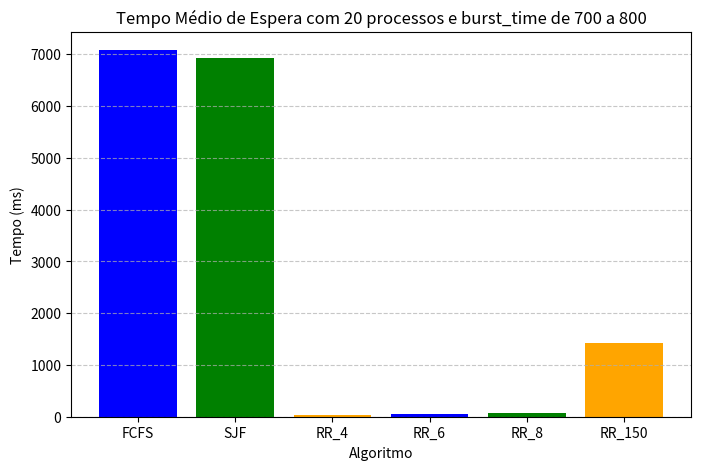
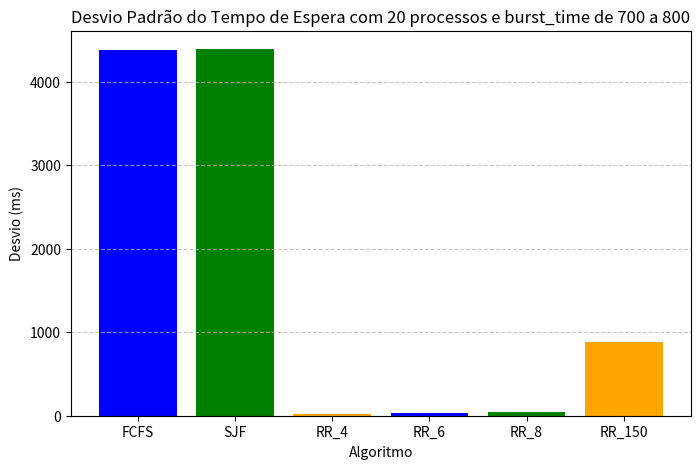
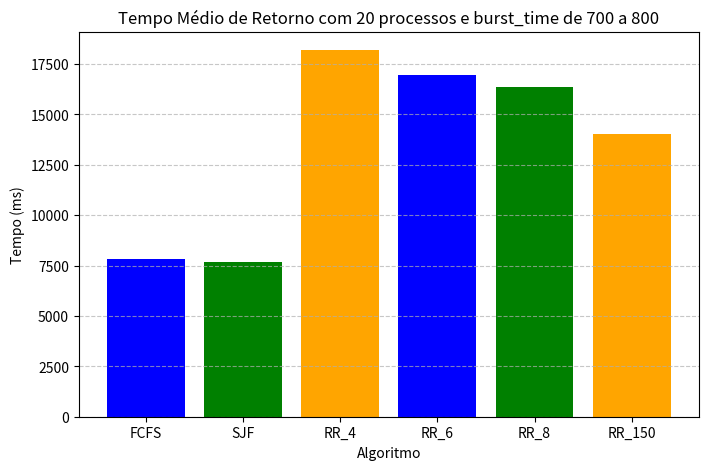
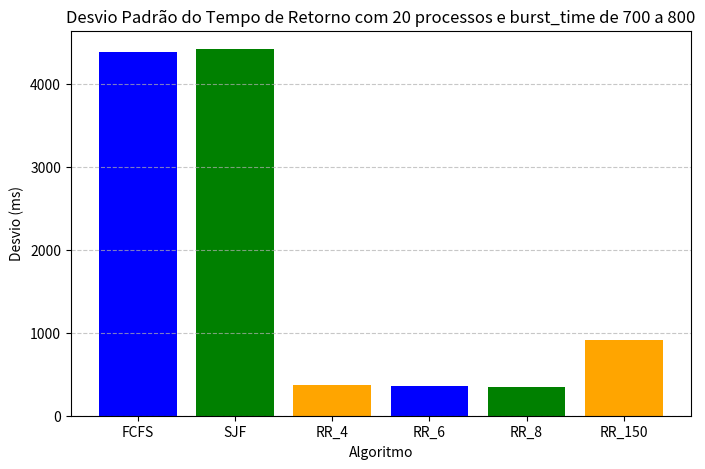
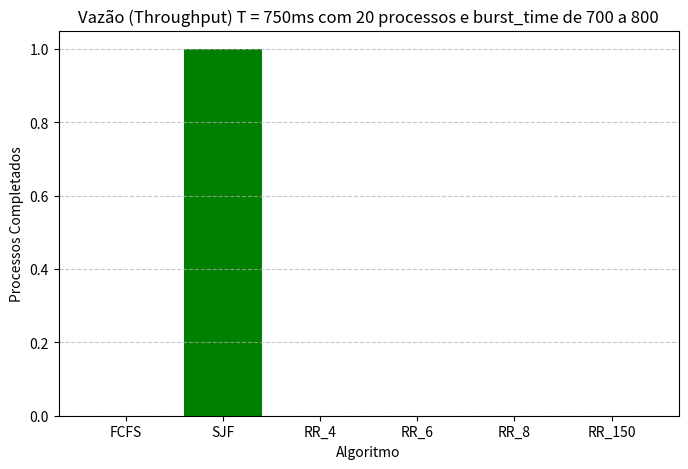

These charts were generated, in order, by the following Python code:
from random import randint
import matplotlib.pyplot as plt
import statistics

TIME = 750
NUMBER_OF_PROCESSES = 20
BURST_INTERVAL = [700, 800]

def main():

    processes_burst = generate_processes(NUMBER_OF_PROCESSES, *BURST_INTERVAL)

    fcfs_data = FCFS(processes_burst, T=TIME)
    sjf_data = SJF(processes_burst, T=TIME)
    rr_4_data = RR(processes_burst, 4, T=TIME)
    rr_6_data = RR(processes_burst, 6, T=TIME)
    rr_8_data = RR(processes_burst, 8, T=TIME)
    rr_150_data = RR(processes_burst, 150, T=TIME)

    algorithms = [fcfs_data, sjf_data, rr_4_data, rr_6_data, rr_8_data, rr_150_data]
    names = [data["Algorithm"] for data in algorithms]

    mean_wait_times = [data["Mean Wait Time"] for data in algorithms]
    std_wait_times = [data["Std +/- Wait Time"] for data in algorithms]
    mean_end_times = [data["Mean End Time"] for data in algorithms]
    std_end_times = [data["Std +/- End Time"] for data in algorithms]
    throughputs = [data["Throughput"] for data in algorithms]

    plot_metric(f"Tempo Médio de Espera com {NUMBER_OF_PROCESSES} processos e burst_time de {BURST_INTERVAL[0]} a {BURST_INTERVAL[1]}", "Tempo (ms)", mean_wait_times, names)
    plot_metric(f"Desvio Padrão do Tempo de Espera com {NUMBER_OF_PROCESSES} processos e burst_time de {BURST_INTERVAL[0]} a {BURST_INTERVAL[1]}", "Desvio (ms)", std_wait_times, names)
    plot_metric(f"Tempo Médio de Retorno com {NUMBER_OF_PROCESSES} processos e burst_time de {BURST_INTERVAL[0]} a {BURST_INTERVAL[1]}", "Tempo (ms)", mean_end_times, names)
    plot_metric(f"Desvio Padrão do Tempo de Retorno com {NUMBER_OF_PROCESSES} processos e burst_time de {BURST_INTERVAL[0]} a {BURST_INTERVAL[1]}", "Desvio (ms)", std_end_times, names)
    plot_metric(f"Vazão (Throughput) T = {TIME}ms com {NUMBER_OF_PROCESSES} processos e burst_time de {BURST_INTERVAL[0]} a {BURST_INTERVAL[1]}", "Processos Completados", throughputs, names)

def FCFS(processes_burst: list[int], T: int):
    wait_time = 0
    processes_wait_time = []
    processes_end_time = []
    for burst in processes_burst:
        wait_time += 1
        processes_wait_time.append(wait_time)
        wait_time += burst
        processes_end_time.append(wait_time)

    completed_processes = sum(1 for end_time in processes_end_time if end_time <= T)

    mean_wait_time = statistics.mean(processes_wait_time)
    std_wait_time = (
        statistics.stdev(processes_wait_time) if len(processes_wait_time) > 1 else 0
    )
    mean_end_time = statistics.mean(processes_end_time)
    std_end_time = (
        statistics.stdev(processes_end_time) if len(processes_end_time) > 1 else 0
    )

    return {
        "Algorithm": "FCFS",
        "Mean Wait Time": mean_wait_time,
        "Std +/- Wait Time": std_wait_time,
        "Mean End Time": mean_end_time,
        "Std +/- End Time": std_end_time,
        "Throughput": completed_processes,
    }


def SJF(processes_burst: list[int], T: int):
    sjf_burst = sorted(processes_burst)
    response = FCFS(sjf_burst, T)
    response["Algorithm"] = "SJF"
    return response

def RR(processes_burst: list[int], quantum: int, T: int, print_simulation=False):
    n = len(processes_burst)
    remaining_burst = processes_burst[:]
    wait_times = [0] * n
    end_times = [0] * n
    start_times = [None] * n
    queue = list(range(n))
    time = 0
    steps = []
    
    while queue:
        i = queue.pop(0)
        
        if start_times[i] is None:
            start_times[i] = time
            steps.append(f"Processo {i+1} começou a executar em {time} ms")
        
        exec_time = min(quantum, remaining_burst[i])
        time += exec_time
        remaining_burst[i] -= exec_time
        
        if remaining_burst[i] > 0:
            queue.append(i)
        else:
            end_times[i] = time
            steps.append(f"Processo {i+1} terminou em {time} ms")
        
        time += 1

    for i in range(n):
        wait_times[i] = start_times[i] - i

    throughput = sum(1 for t in end_times if t <= T)

    if print_simulation:
        for step in steps:
            print(step)

    mean_wait_time = statistics.mean(wait_times)
    std_wait_time = statistics.stdev(wait_times) if n > 1 else 0
    mean_end_time = statistics.mean(end_times)
    std_end_time = statistics.stdev(end_times) if n > 1 else 0

    return {
        "Algorithm": f"RR_{quantum}",
        "Mean Wait Time": mean_wait_time,
        "Std +/- Wait Time": std_wait_time,
        "Mean End Time": mean_end_time,
        "Std +/- End Time": std_end_time,
        "Throughput": throughput,
    }
    
def generate_processes(n, start, end):
    if end < start:
        raise Exception("O começo não pode ser maior que o final")
    return [randint(start, end) for _ in range(n)]

def plot_metric(title, ylabel, values, names, show_plot=False):
    plt.figure(figsize=(8, 5))
    plt.bar(names, values, color=['blue', 'green', 'orange'])
    plt.title(title)
    plt.ylabel(ylabel)
    plt.xlabel("Algoritmo")
    plt.grid(axis='y', linestyle='--', alpha=0.7)
    if show_plot:
        plt.show()
    plt.savefig(title.replace(" ", ""))

if __name__ == "__main__":
    main()
